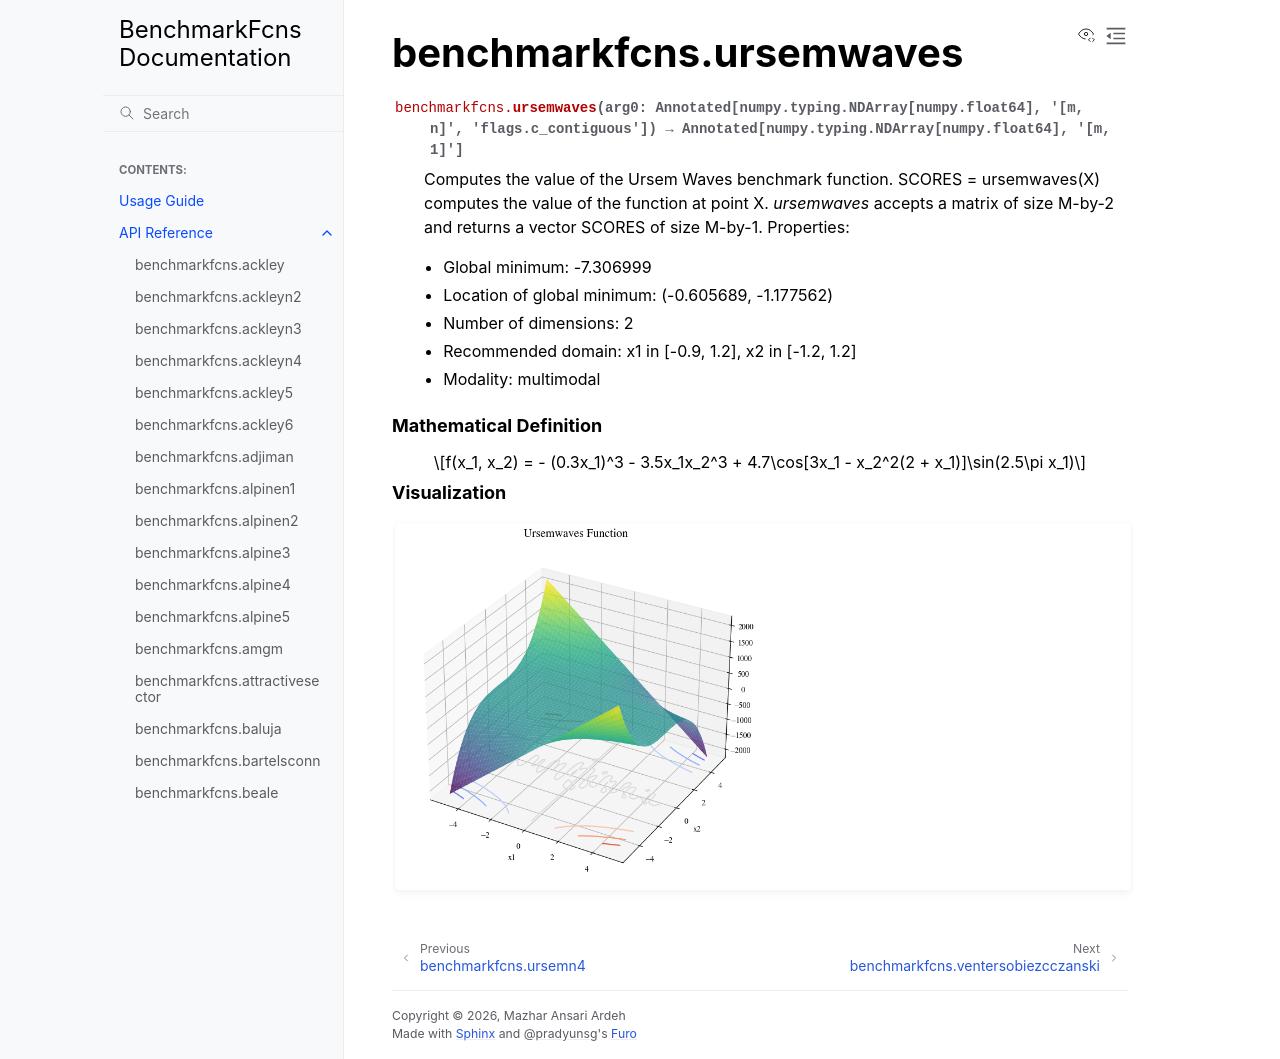

repository: mazhar-ansari-ardeh/BenchmarkFcns · page: generated/benchmarkfcns.ursemwaves.html · generator: sphinx

benchmarkfcns.ursemwaves
========================

.. currentmodule:: benchmarkfcns

.. autofunction:: ursemwaves

.. raw:: html

   <div style="clear: both"></div>



.. rubric:: Mathematical Definition

.. math::

   f(x_1, x_2) = - (0.3x_1)^3 - 3.5x_1x_2^3 + 4.7\cos[3x_1 - x_2^2(2 + x_1)]\sin(2.5\pi x_1)

.. rubric:: Visualization

.. function-plots:: benchmarkfcns.ursemwaves
